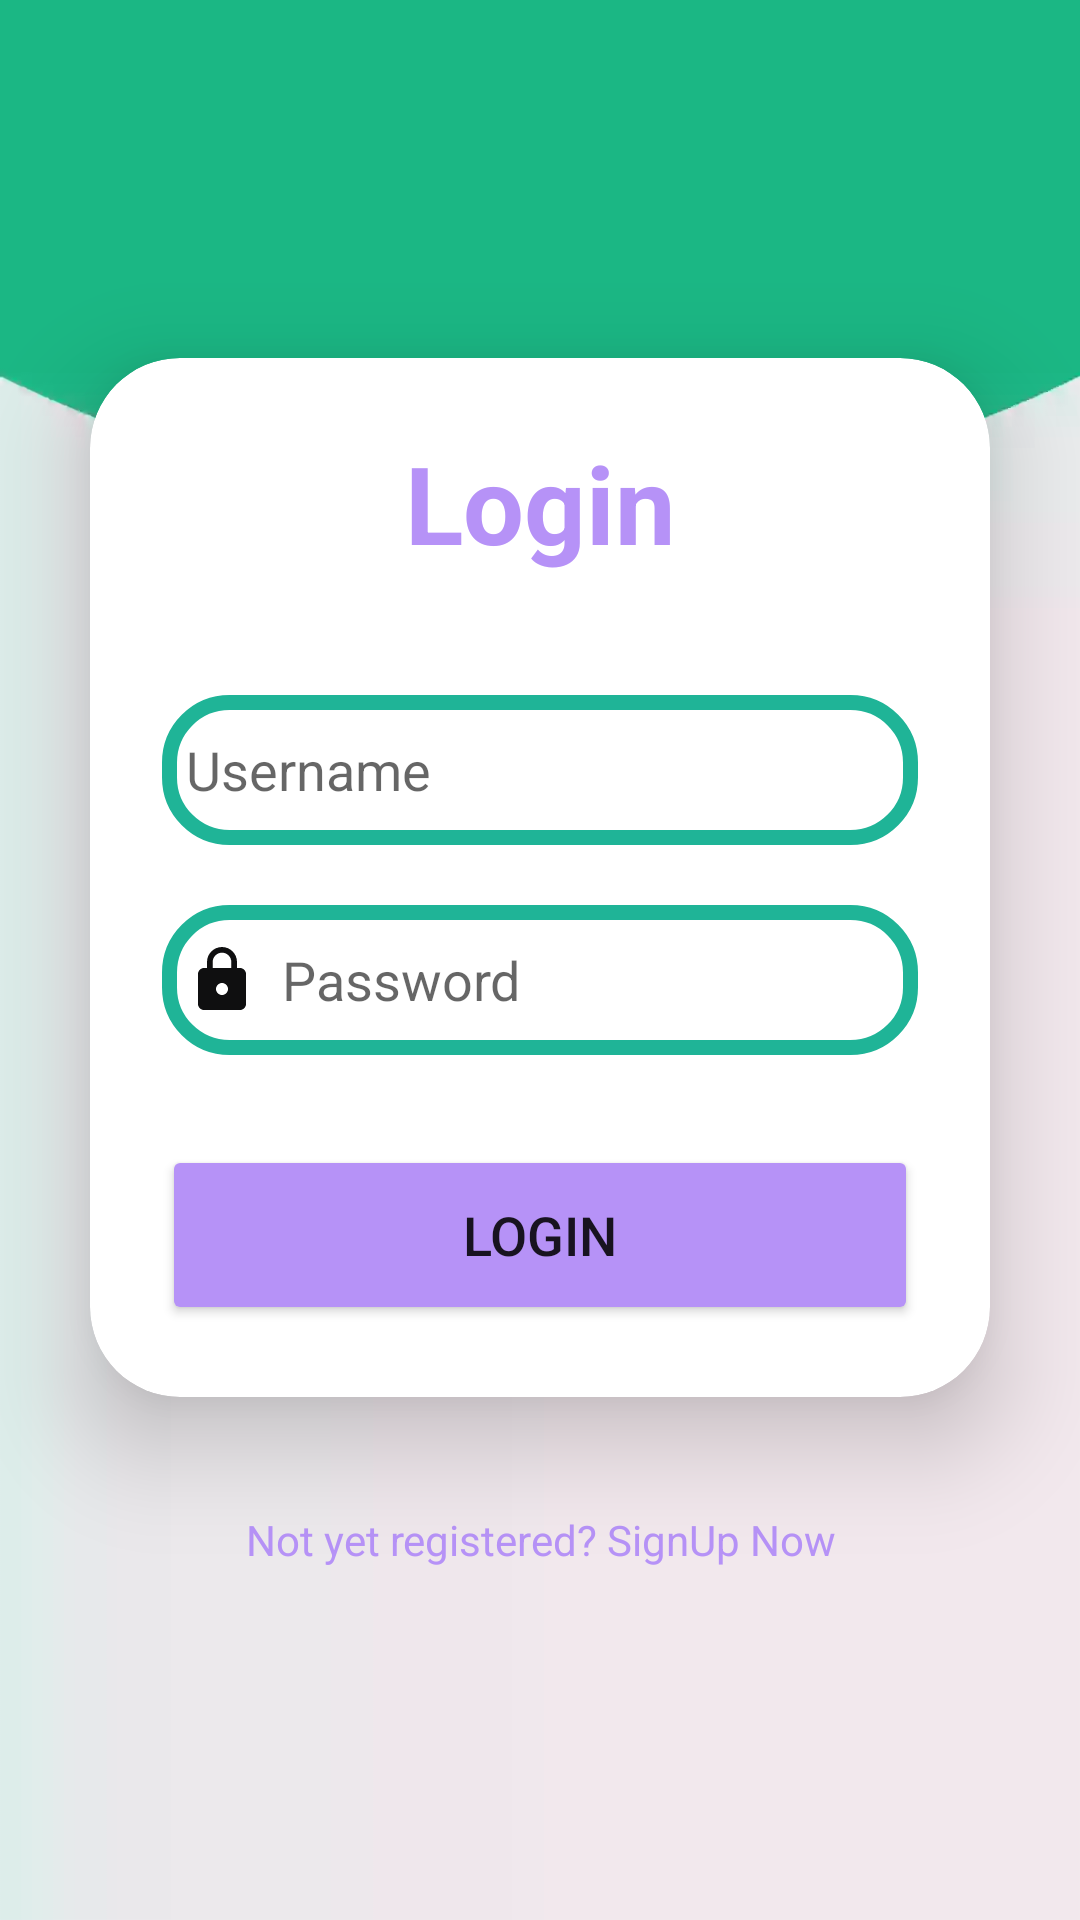

Reconstruct the res/layout file that produces this screen, plus the resources it refers to.
<!-- AndroidManifest.xml: application theme AppTheme.NoStatusBar -->
<!-- res/layout/testss.xml -->
<?xml version="1.0" encoding="utf-8"?>
<LinearLayout
    xmlns:android="http://schemas.android.com/apk/res/android"
    xmlns:app="http://schemas.android.com/apk/res-auto"
    xmlns:tools="http://schemas.android.com/tools"
    xmlns:card_view="http://schemas.android.com/apk/res-auto"
    android:layout_width="match_parent"
    android:layout_height="match_parent"
    android:orientation="vertical"
    android:gravity="center"
    android:background="@drawable/background"
    >

    <androidx.cardview.widget.CardView
        android:layout_width="match_parent"
        android:layout_height="wrap_content"
        android:layout_margin="30dp"
        app:cardCornerRadius="30dp"
        app:cardElevation="20dp"
        android:background="@drawable/custom_layout">

        <LinearLayout
            android:layout_width="match_parent"
            android:layout_height="wrap_content"
            android:orientation="vertical"
            android:layout_gravity="center_horizontal"
            android:padding="24dp">


            <TextView
                android:layout_width="match_parent"
                android:layout_height="wrap_content"
                android:text="Login"
                android:id="@+id/loginText"
                android:textSize="36sp"
                android:textAlignment="center"
                android:textStyle="bold"
                android:textColor="@color/tim_nhat"/>

            <EditText
                android:layout_width="match_parent"
                android:layout_height="50dp"
                android:id="@+id/username"
                android:background="@drawable/custom_layout"
                android:drawableLeft="@drawable/ic_baseline_person_24"
                android:drawablePadding="8dp"
                android:hint="Username"
                android:padding="8dp"
                android:textColor="@color/black"
                android:textColorHighlight="@color/cardview_dark_background"
                android:layout_marginTop="40dp"/>

            <EditText
                android:layout_width="match_parent"
                android:layout_height="50dp"
                android:id="@+id/password"
                android:background="@drawable/custom_layout"
                android:drawableLeft="@drawable/ic_look"
                android:drawablePadding="8dp"
                android:hint="Password"
                android:padding="8dp"
                android:inputType="textPassword"
                android:textColor="@color/black"
                android:textColorHighlight="@color/cardview_dark_background"
                android:layout_marginTop="20dp"/>

            <Button
                android:layout_width="match_parent"
                android:layout_height="60dp"
                android:id="@+id/loginButton"
                android:text="Login"
                android:textSize="18sp"
                android:layout_marginTop="30dp"
                android:backgroundTint="@color/tim_nhat"
                app:cornerRadius = "20dp"/>

        </LinearLayout>

    </androidx.cardview.widget.CardView>

    <TextView
        android:layout_width="wrap_content"
        android:layout_height="wrap_content"
        android:padding="8dp"
        android:text="Not yet registered? SignUp Now"
        android:textSize="14sp"
        android:textAlignment="center"
        android:id="@+id/signupText"
        android:textColor="@color/tim_nhat"
        android:layout_marginBottom="20dp"/>

</LinearLayout>
<!-- resources referenced by this layout -->
<resources>
  <color name="black">#FF000000</color>
  <color name="tim_nhat">#B692f7</color>
  <!-- drawable background: webp bitmap (drawable, 9618 bytes) -->
  <!-- drawable custom_layout (drawable) -->
  <?xml version="1.0" encoding="utf-8"?>
  <shape xmlns:android="http://schemas.android.com/apk/res/android"
      android:shape="rectangle">
      <stroke
          android:width="5sp"
          android:color="@color/xanh_btn"/>
      <corners
          android:radius="20sp"/>
  </shape>
  <!-- drawable ic_look (drawable) -->
  <vector android:height="24dp" android:tint="#0F0F10"
      android:viewportHeight="24" android:viewportWidth="24"
      android:width="24dp" xmlns:android="http://schemas.android.com/apk/res/android">
      <path android:fillColor="@android:color/white" android:pathData="M18,8h-1L17,6c0,-2.76 -2.24,-5 -5,-5S7,3.24 7,6v2L6,8c-1.1,0 -2,0.9 -2,2v10c0,1.1 0.9,2 2,2h12c1.1,0 2,-0.9 2,-2L20,10c0,-1.1 -0.9,-2 -2,-2zM12,17c-1.1,0 -2,-0.9 -2,-2s0.9,-2 2,-2 2,0.9 2,2 -0.9,2 -2,2zM15.1,8L8.9,8L8.9,6c0,-1.71 1.39,-3.1 3.1,-3.1 1.71,0 3.1,1.39 3.1,3.1v2z"/>
  </vector>
  <style name="AppTheme.NoStatusBar" parent="AppTheme">
          <item name="android:windowFullscreen">true</item>
      </style>
  <color name="xanh_btn">#1fb497</color>
  <style name="AppTheme" parent="Theme.MaterialComponents.Light.DarkActionBar">
          
          <item name="colorPrimary">@color/xanh_btn</item>
      </style>
</resources>
